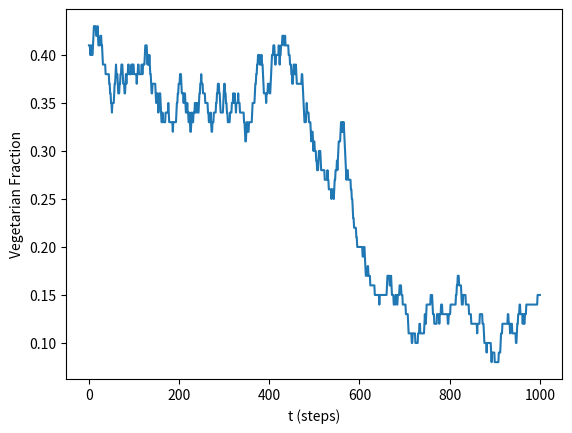

Write the Python code that produced this figure.
# -*- coding: utf-8 -*-
"""
Created on Tue Apr  9 18:36:06 2024

@author: everall
"""

import networkx as nx
import numpy as np
import random
from scipy.stats import norm
from scipy.stats import truncnorm
import math
import seaborn as sns
import matplotlib.pyplot as plt

# %% Preliminary settings
random.seed(30)
np.random.seed(30)
#currently agents being incentives to go to other diet
# # CO2 measures are in kg/year, source: https://pubmed.ncbi.nlm.nih.gov/25834298/
params = {"veg_CO2": 1390,
          "vegan_CO2": 1054,
          "meat_CO2": 2054,
          "N": 100,
          "erdos_p": 3,
          "steps":1000,
          "w_i": 5,
          "immune_n": 0.25,
          "M": 4,
          "veg_f":0.4,
          "meat_f": 0.6,  
          "n": 5,
          "v": 10,
          'topology': "BA" #can either be barabasi albert with "BA", or fully connected with "complete"
          }

# %% Agent

class Agent():

    def __init__(self, i, params):

        # types can be vegetarian or meat eater
        self.params = params
        self.diet = self.choose_diet(self.params)
        self.C = self.diet_emissions(self.diet, self.params)
        self.memory = []
        self.i = i
        self.individual_norm = truncnorm.rvs(-1, 1)
        self.global_norm = 0.5
        self.reduction_out = 0
        # implement other distributions (pareto)
        self.alpha = 0.5
        self.beta = 0.5#0.3
        
    def choose_diet(self, params):
        
        choices = ["veg",  "meat"] #"vegan",
        #TODO: implement determenistic way of initalising agent diets if required
        #currently this should work for networks N >> 1 
        return np.random.choice(choices, p=[params["veg_f"], params["meat_f"]])

    
    def diet_emissions(self, diet, params):

        veg, meat = list(map(lambda x: norm.rvs(loc=x, scale=0.1*x),
                                list(map(params.get, ["veg_CO2", "meat_CO2"]))))
        lookup = {"veg": veg, "meat": meat}

        return lookup[diet]

    

    def prob_calc(self):
        """
        Calculates the probability of a dietry change in either direction
        Args:
            params (dic): a dictionary of model parameters
            sign (bool): indicates positive or negative interaction
    
        Returns:
            float: the probability of change
        """
    
        #actually utility, mode means whether 
        u_i = self.calc_utility(mode = "different")
        
        #utlity shadow - alternative utlity
        
     
        u_s = self.calc_utility(mode = "same")
        
    
        prob_switch = 1/(1+math.exp(-3*(u_s-u_i)))
        #print(f"u_s: {u_s}, u_i: {u_i}, Switching p: {prob_switch}")
     
        return prob_switch
    
    def dissonance(self, case):
        if case == "simple":
            
            if self.diet == "veg":
                if self.individual_norm >= 0:
                    sign = 1
                else:
                    sign = -1
                    
            elif self.diet == "meat":    
                if self.individual_norm >= 0:
                    sign = -1
                else:
                    sign = 1
            else: 
                return ValueError("This " + self.diet +" diet is not defined!")
            return sign * self.individual_norm
        
        elif case == "sigmoid":
            current_diet = 1 if self.diet == "veg" else -1
            # The devision of 0.4621171572600098 is to normalize the sigmoid function in the interval of[-1,1].
            return (2/(1+math.exp(-1*(self.individual_norm*current_diet)))-1)/0.46

        else:
            return ValueError("You can only select form either 'simple' or 'sigmoid'. ")



        
        
    def select_node(self, i, G, i_x=None):
        neighbours = set(G.neighbors(i))
        if i_x is not None:
            neighbours.discard(i_x)

        # Add additional debugging to check the correctness of the neighbours list
        assert i not in neighbours, f"Agent {i} found in its own neighbours list: {neighbours}"

        neighbour_node = random.choice(list(neighbours))
        assert neighbour_node != i, f"node: {i} and neighbour: {neighbour_node} same"

        return neighbour_node
    
    def reduction_tracker(self, C_j, agents):
        """
       Takes the reduction of consumption emissions as a result of an 
       interaction with agent j, and adds it to agent i's total reduction caused
    
       Args:
           C_j: An agent object
    
       Returns:
           int: The product of a and b.
        """
        
        neighbour = agents[C_j]
    
        delta = self.C - neighbour.C
      
        neighbour.reduction_out += delta
        
    def get_neighbour_attributes(self, attribute):
        """
       gets a list of neighbour attributes
    
       Args:
           attribute (str): the desired agent attribute, e.g C, or diet
           neighbours (list): neighbour indexes of i
    
       Returns:
           list: contains all attributes from N agents 
        """
        
        attribute = str(attribute)
        
        # get all agent attibutes from graph single
        attribute_l = [getattr(neighbour, attribute)
                       for neighbour in self.neighbours]
        return attribute_l
    
    
    #get ratio of meat eaters for a given agent
    #if mode = same, 
    #working
    def get_ratio(self, mode = "same"):
        """
       gets the ratio of agents with a certain diet over k neighbours of the agent
       object. This ratio is based on neighbours with the same diet of the agent with
       mode = same, or the opposite diet if anything else.
    
       Args:
           mode (str): the mode of counting
    
       Returns:
           float: fraction of specified diet over the total neighbours k
        """
        
        if mode == "same":
            diet = self.diet
        else:
            diet = "meat" if self.diet == "veg" else "veg"
            
        neighbour_diets = self.get_neighbour_attributes("diet")
        
        count=0
        for i in neighbour_diets:
            if i == diet:
                count += 1 
        ratio_similar = count/len(neighbour_diets)
        
      
        
        return  ratio_similar 

    #working
    def calc_utility(self, mode):
       
        
        util = self.dissonance("simple") + self.alpha*(1-2*self.get_ratio(mode)) #- self.beta*self.global_norm)
        
        # util = self.alpha*self.get_ratio(mode)
       
        return util 
    
    def step(self, G, agents, params):
        """
       Steps agent i forward one t
    
       Args:
           G (dic): a dictionary representing a graph G
           agents (list): list of agents in G
           params (dic): model parameters
       Returns:
           
        """

        # need to implent this recursively to avoid high-degree node bias
        self.neighbours = [agents[neighbour] for neighbour in G.neighbors(self.i)]
        
        prob_switch = self.prob_calc()
      
        if self.flip(prob_switch):
            self.diet = "meat" if self.diet == "veg" else "veg"
            
        self.C = self.diet_emissions(self.diet, self.params)
      
        
        
    def flip(self, p):
        return np.random.random() < p

#%% Model 
class Model():
    def __init__(self, params):
        
        self.params = params
        if params['topology'] == "complete":
            self.G1 = nx.complete_graph(params["N"])
        elif params['topology'] == "BA":  
            self.G1 = nx.erdos_renyi_graph(
                self.params["N"], self.params["erdos_p"])
        
        self.system_C = []
        self.fraction_veg = []  
    
    def record_fraction(self):
        fraction_veg = sum(i == "veg" for i in self.get_attributes("diet"))/len(self.get_attributes("diet"))
        self.fraction_veg.append(fraction_veg)

    


    def agent_ini(self, params):
        # Ensure agents are created for each node specifically
        self.agents = [Agent(node, params) for node in self.G1.nodes()]
        


    def get_attribute(self, attribute, ):
        """
        sums a given attribute over N agents 
    
       Args:
           attribute (str): the desired agent attribute, e.g C, or diet
           
    
       Returns:
           int: the sum of the given attribute over all agents N 
        """
        
        attribute = str(attribute)
        # get all agent objects from graph
        attribute_t = 0
        #getattr(self.agents[i], attribute)
        [attribute_t := attribute_t +
            getattr(self.agents[i], attribute) for i in range(len(self.agents))]
        return attribute_t

    def get_attributes(self, attribute):
        """
       gets a list of individual agents attributes based on input 
    
       Args:
           attribute (str): the desired agent attribute, e.g C, or diet
           
    
       Returns:
           list: contains all attributes from N agents 
        """
        
        attribute = str(attribute)
        # get all agent attibutes from graph single
        attribute_l = [getattr(self.agents[i], attribute)
                       for i in range(len(self.agents))]
        return attribute_l
    

    def run(self):
        self.agent_ini(self.params)
        #self.map_agents() 
        self.record_fraction()
        time_array = list(range(self.params["steps"]))
        for t in time_array:
            i = np.random.choice(range(len(self.agents)))
            #for i in self.agents:
            self.agents[i].step(self.G1, self.agents, self.params)
            self.system_C.append(self.get_attribute("C")/self.params["N"])
            self.record_fraction()
            #print(self.G1.nodes[1]["agent"].C, self.agents[1].C)
    
    


# %%
test_model = Model(params)

test_model.run()
trajec = test_model.fraction_veg

plt.plot(trajec)
plt.ylabel("Vegetarian Fraction")
plt.xlabel("t (steps)")
plt.show()
# end_state_A = test_model.get_attributes("reduction_out")
# end_state_frac = test_model.get_attributes("threshold")
